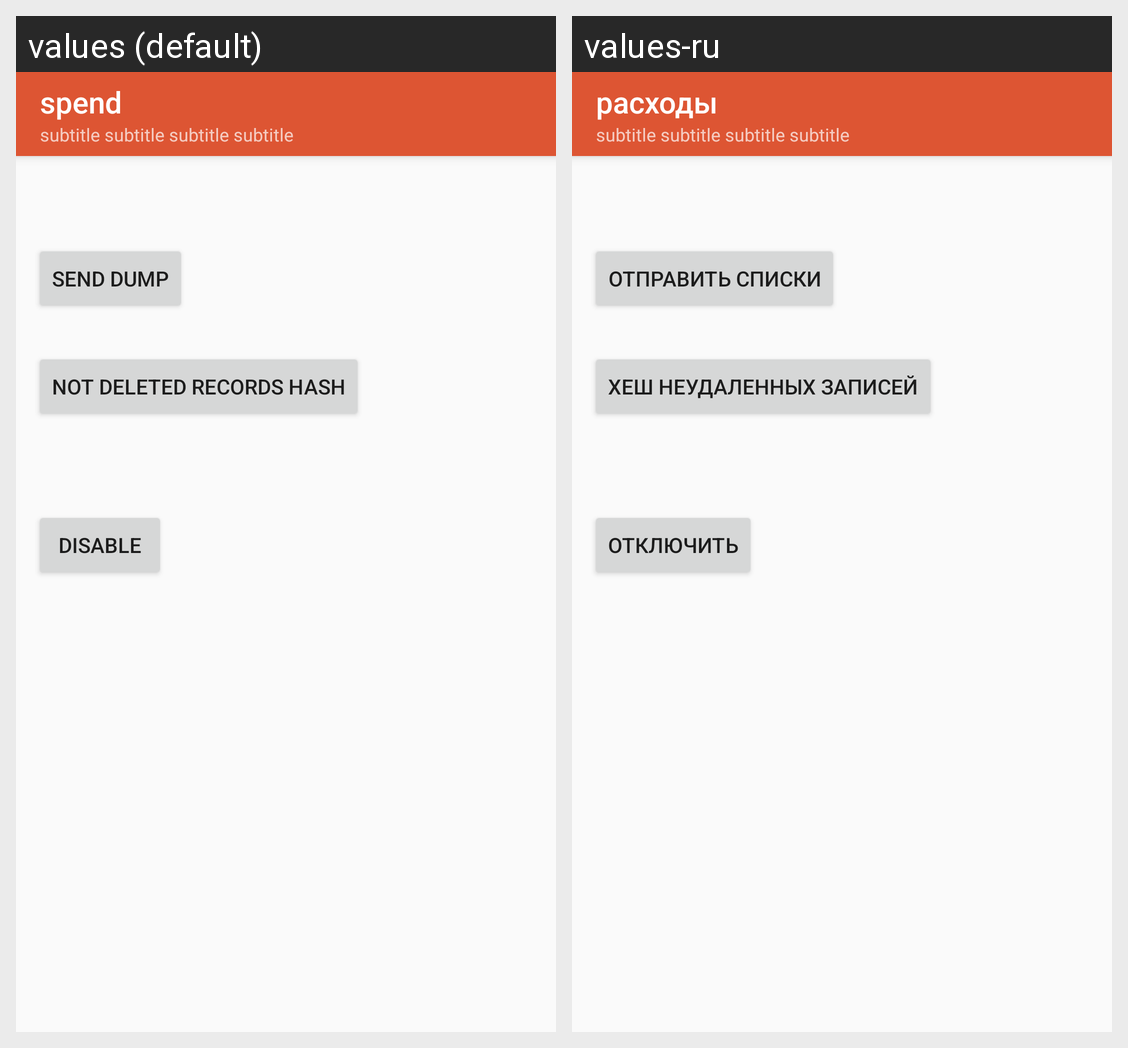

Strings drawn on this Android screen and how each of the app's shown locales translates them:
Android screen res/layout/fragment_about.xml rendered under 2 locales, left to right: values (default), values-ru. Device: Nexus 5 (rendered at 1080×1920; each locale shown at half size, 540×960, under a caption strip naming it); theme AppTheme.
Strings drawn on this screen, with the default value and each locale's value (text and hints the layout hard-codes, and strings that could not be matched under every locale, appear in the picture but are not listed):

send_title
  values: send dump
  values-ru: отправить списки

not_deleted_records_hash
  values: not deleted records hash
  values-ru: хеш неудаленных записей

old_records_lock_disable
  values: Disable
  values-ru: Отключить

app_name
  values: spend
  values-ru: расходы
